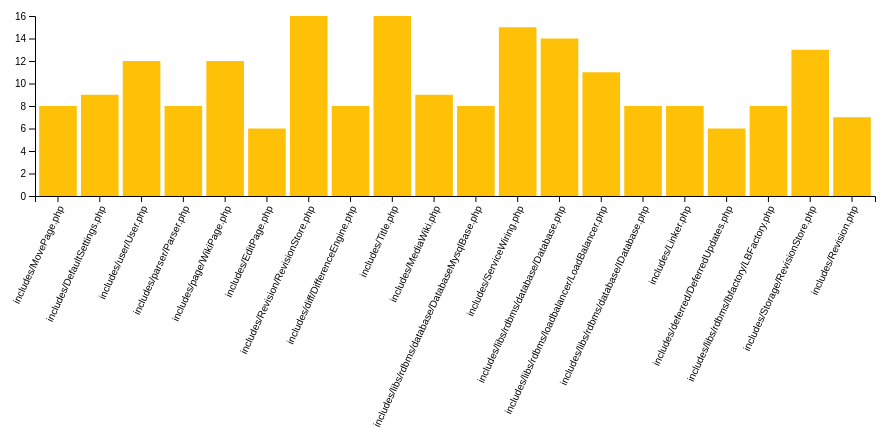
D3 v5 page, settled after 360 driven frames (6 s of simulated time); the page loaded 1 data file(s).


// ── index.js

// set the dimensions and margins of the graph
var margin = {top: 20, right: 20, bottom: 300, left: 100},
    width = 960 - margin.left - margin.right,
    height = 500 - margin.top - margin.bottom;


// set the ranges
var x = d3.scaleBand()
          .range([0, width])
          .padding(0.1);
var y = d3.scaleLinear()
          .range([height, 0]);

// append the svg object to the body of the page
// append a 'group' element to 'svg'
// moves the 'group' element to the top left margin
var svg = d3.select("body").append("svg")
    .attr("width", width + margin.left + margin.right)
    .attr("height", height + margin.top + margin.bottom)
  .append("g")
    .attr("transform", 
          "translate(" + margin.left + "," + margin.top + ")");

// get the data
d3.json("files.json").then(function(data) {

  let arrayData = Object.values(data)
    .sort( (a, b) =>  b.TicketCount - a.TicketCount )
    .slice(0,20);
  for ( const i in arrayData ) {
    arrayData[i].LastCommit = d3.max(arrayData[i].Commits.map( function(c) { return c.date}));
    arrayData[i].Tickets = Object.values(arrayData[i].Tickets).sort();
  }
  arrayData = arrayData.sort( (a, b) => b.LastCommit < a.LastCommit ? -1 : (
    b.LastCommit > a.LastCommit ? 1 : 0 ) );
  
  // Scale the range of the data in the domains
  x.domain(arrayData.map(function(d) { return d.File; }));
  y.domain([0, d3.max(arrayData.map( function(d) { return d.TicketCount; }))]);

  var tooltip = d3.select("body")
    .append("div")
    .attr("class", "tooltip")
    .style("opacity", 0);

    let clicked = null;

    // append the rectangles for the bar chart
  svg.selectAll(".bar")
      .data(arrayData)
    .enter().append("rect")
      .attr("class", "bar")
      .attr("x", function(d) { return x(d.File); })
      .attr("width", x.bandwidth())
      .attr("y", function(d) { return y(d.TicketCount); })
      .attr("height", function(d) { return height - y(d.TicketCount); })
      .on('click', function (d, i) {
        if ( clicked == d ) {
          tooltip
            .style("opacity", 0);
          clicked = null;
        } else {
          var html = '<b>' + d.File + '</b><br/><i>Last Commit:</i> ' + d.LastCommit + '<br/>';
          for (const ticket in d.Tickets) {
            html += '<a href="https://phabricator.wikimedia.org/' +
              d.Tickets[ticket] + '" target="_blank">' + d.Tickets[ticket] + '</a><br/>';
          }
          tooltip.html(html)
            .style("left", (d3.event.pageX) + "px")
            .style("top", (d3.event.pageY - 28) + "px")
            .transition()
            .duration(200)
            .style("opacity", 1);
          clicked = d;
        }
       })
      .on('mouseover', function (d, i) {
        d3.select(this).transition()
             .duration('50')
             .attr('opacity', '.85');
         })
      .on('mouseout', function (d, i) {
        d3.select(this).transition()
             .duration('50')
             .attr('opacity', '1')
      })

  // add the x Axis
  svg.append("g")
      .attr("transform", "translate(0," + height + ")")
      .call(d3.axisBottom(x))
      .selectAll("text")	
        .style("text-anchor", "end")
        .attr("dx", "-.8em")
        .attr("dy", ".15em")
        .attr("transform", "rotate(-65)");

  // add the y Axis
  svg.append("g")
      .call(d3.axisLeft(y));

});

### data: files.json, 578632 bytes — head not shown